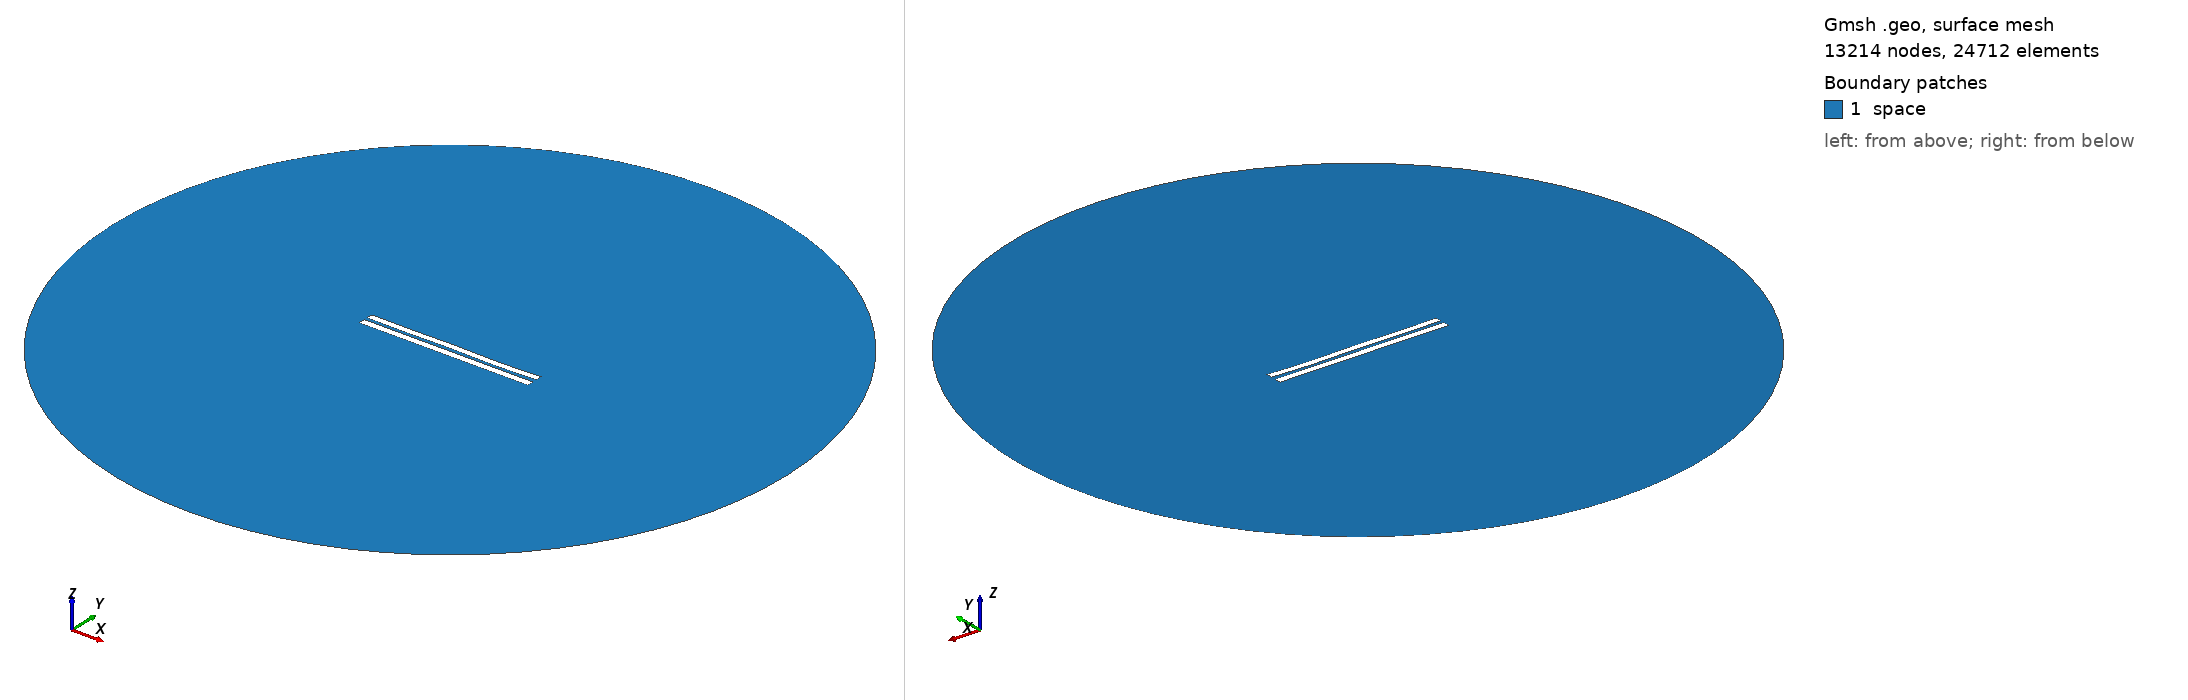

Gmsh geometry script, surface-meshed: 13214 nodes, 24712 surface elements. Boundary patches (legend numbers): 1 space. Left view from above one corner, right view from below the opposite corner. Legend entries are the model's physical surfaces. The drawing asked Gmsh for element sizes between 1% and 20% of the model's largest extent; the script's own settings can give other sizes.

=== 4666.geo (drawn) ===
//---------------------------------------
// Geometry kernel
//---------------------------------------

SetFactory("OpenCASCADE");



//---------------------------------------
// Parameters of the geometry
//---------------------------------------

// Overetch of the upper plate
overetch = 0.125;

// Distance between the plates
distance = 2.0;

// Discretization over the x axis (for the deformation)
nx = 50; 

// Length of the plate
L = 100 - overetch; 

// Number of modes
n = 4; 

// 1st mode coefficient
coeff(1) = 0.0;
beta(1) = 0.596864 * 3.1415926535 / L;

// 2nd mode coefficient
coeff(2) = -0.075;
beta(2) = 1.49418 * 3.1415926535 / L;

// 3rd mode coefficient
coeff(3) = 0.07499999999999998;
beta(3) = 2.50025 * 3.1415926535 / L;

// 4th mode coefficient
coeff(4) = -0.15;
beta(4) = 3.49999 * 3.1415926535 / L;



//---------------------------------------
// Upper plate (deformed rectangle)
//---------------------------------------

// Coordiantes of the upper plate
xmin = -50;
xmax = 50 - overetch;

// Height of the upper plate
yheight = 4 - 2 * overetch;

// Indexes of the points
UpperID[] = {};
LowerID[] = {};
LeftID[] = {};
RightID[] = {};

// Point index
p = 1;

// Horizontal edges
For i In {1:nx}
    x = xmin + (i-1)*(xmax - xmin)/(nx-1);

    y_bottom = distance / 2 + overetch;
    For j In {1:n}
        C = (Cosh(beta(j)*L) + Cos(beta(j)*L)) / (Sinh(beta(j)*L) + Sin(beta(j)*L));
        y_bottom  = y_bottom + coeff(j) * (Cosh(beta(j)*(x+50)) - Cos(beta(j)*(x+50)) - C * (Sinh(beta(j)*(x+50)) - Sin(beta(j)*(x+50))));
    EndFor

    y_top = y_bottom + yheight;

    Point(p) = {x, y_top, 0, 1.0};
    UpperID[i] = p;
    p = p + 1;

    Point(p) = {x, y_bottom, 0, 1.0};
    LowerID[i] = p;
    p = p + 1;
EndFor

// Create point lists
UpperPts[] = {}; LowerPts[] = {};
For i In {1:nx}
  UpperPts[] += {UpperID[i]};
  LowerPts[] += {LowerID[i]};
EndFor

// Build splines
Spline(1) = {UpperPts[]};
Spline(2) = {LowerPts[]};
Line(3) = {LowerPts[nx-1], UpperPts[nx-1]};
Line(4) = {LowerPts[0], UpperPts[0]};

// Build the plane surface
Curve Loop(1) = {2, 3, -1, -4};
Plane Surface(1) = {1};



//---------------------------------------
// Lower plate (rectangle)
//---------------------------------------

// Vertices
Point(1001) = {-50, -1, 0, 1.0};
Point(1002) = { 50, -1, 0, 1.0};
Point(1003) = { 50,  -5, 0, 1.0};
Point(1004) = {-50,  -5, 0, 1.0};

// Edges
Line(5) = {1001, 1002};
Line(6) = {1002, 1003};
Line(7) = {1003, 1004};
Line(8) = {1004, 1001};

// Plane surface
Line Loop(2) = {5, 6, 7, 8};
Plane Surface(2) = {2}; 



//---------------------------------------
// Outer (fictious) boundary
//---------------------------------------

// Points
Point(1005) = {0, 0, 0};       // Center
Point(1006) = {200, 0, 0};     // Start point
Point(1007) = {0, 200, 0};     // 90 degrees
Point(1008) = {-200, 0, 0};    // 180 degrees
Point(1009) = {0, -200, 0};    // 270 degrees

// Circle arcs (each needs start, center, end)
Circle(9) = {1006, 1005, 1007};
Circle(10) = {1007, 1005, 1008};
Circle(11) = {1008, 1005, 1009};
Circle(12) = {1009, 1005, 1006};

// Plane surface for the entire domain
Curve Loop(3) = {9, 10, 11, 12};
Surface(3) = {3};

// Subtract the plates from the whole domain to obtain the actual domain where we want to solve the equations
BooleanDifference{ Surface{3}; Delete; }{ Surface{1}; Surface{2}; Delete; }




//---------------------------------------
// Transfinite Lines/Curves
//---------------------------------------

// Set the number of points on the boundaries
r = 7;

// Plates
Transfinite Curve {1, 2} = 50*r Using Progression 1;
Transfinite Curve {3, 4} = 2*r Using Progression 1;
Transfinite Line {5, 7} = 50*r Using Progression 1;
Transfinite Line {6, 8} = 2*r Using Progression 1;

// Outer boundary
Transfinite Line {9, 10, 11, 12} = 20 Using Progression 1;



//---------------------------------------
// Physical groups
//---------------------------------------                

// Physical curves (boundaries)
Physical Line("force_segment", 10) = {2};
Physical Line("upper_plate", 11) = {1, 3, 4};
Physical Line("lower_plate", 12) = {5, 6, 7, 8};
Physical Line("boundary", 20) = {9, 10, 11, 12};

// Physical Surfaces
Physical Surface("space", 30) = {3};



//---------------------------------------
// 6. Generate the Mesh
//---------------------------------------

// 2D mesh generation
Mesh 2;
